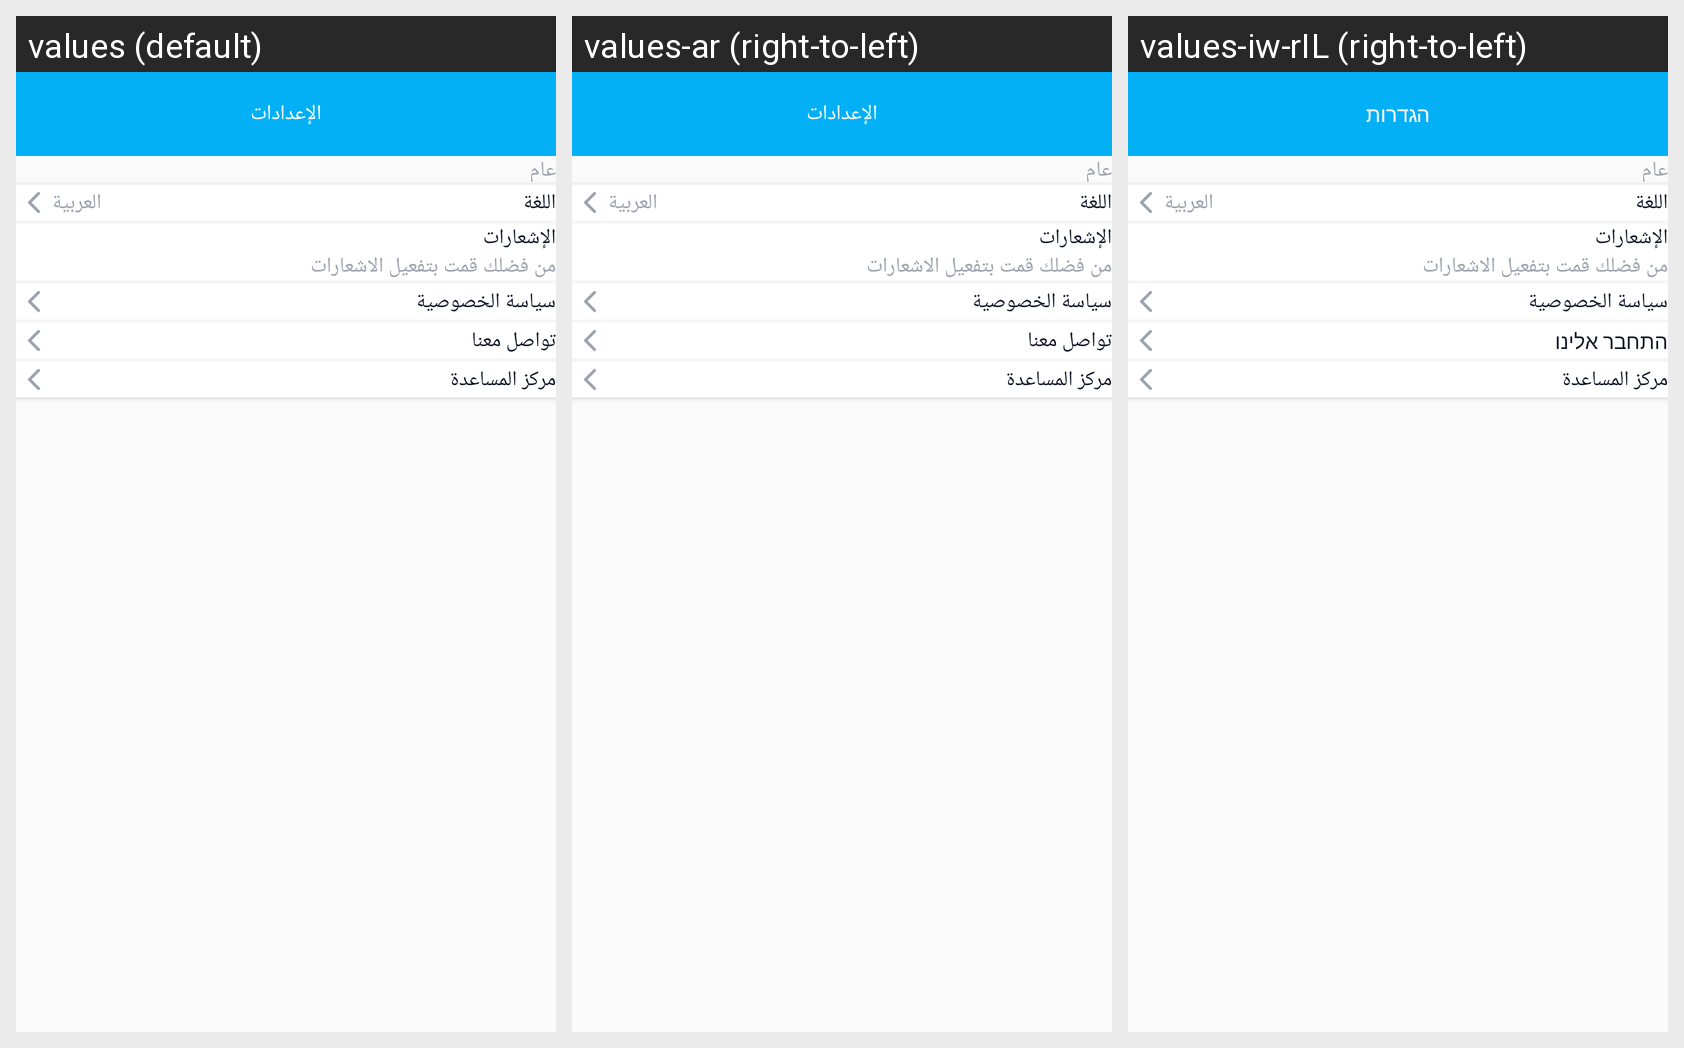

Locale-by-locale string values for the Android screen shown in this grid:
Android screen res/layout/activity_settings.xml rendered under 3 locales, left to right: values (default), values-ar (right-to-left), values-iw-rIL (right-to-left). Device: Nexus 5 (rendered at 1080×1920; each locale shown at half size, 540×960, under a caption strip naming it); theme Theme.Store_app_pro_1.toolBar.
Strings drawn on this screen, with the default value and each locale's value (text and hints the layout hard-codes, and strings that could not be matched under every locale, appear in the picture but are not listed):

settings
  values: الإعدادات
  values-ar: الإعدادات
  values-iw-rIL: הגדרות

notification
  values: الإشعارات
  values-ar: الإشعارات
  values-iw-rIL: الإشعارات

please_turn_on_notification
  values: من فضلك قمت بتفعيل الاشعارات
  values-ar: من فضلك قمت بتفعيل الاشعارات
  values-iw-rIL: من فضلك قمت بتفعيل الاشعارات

privacy_policy
  values: سياسة الخصوصية
  values-ar: سياسة الخصوصية
  values-iw-rIL: سياسة الخصوصية

contact_us
  values: تواصل معنا
  values-ar: تواصل معنا
  values-iw-rIL: התחבר אלינו

help_center
  values: مركز المساعدة
  values-ar: مركز المساعدة
  values-iw-rIL: مركز المساعدة
